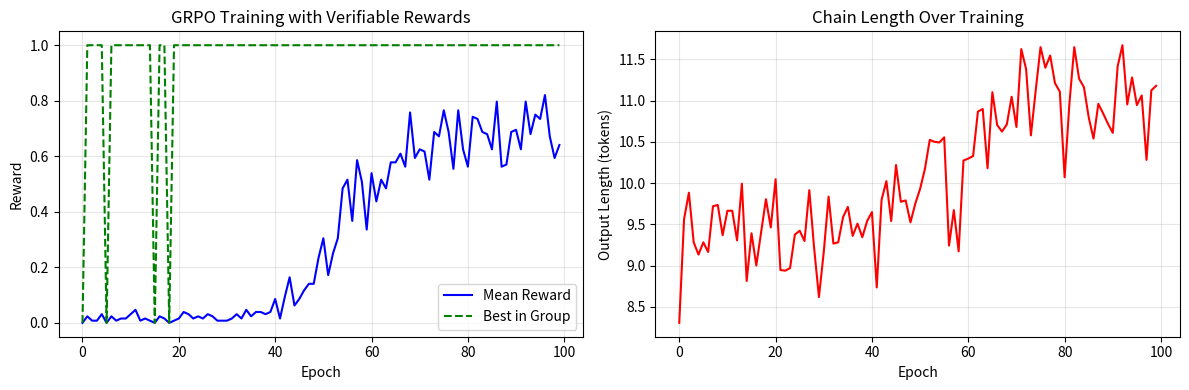

Generate this figure with matplotlib:
#!/usr/bin/env python3
"""
Phase 42: Reasoning with Verifiable Rewards — NumPy Concept Demo
=================================================================
This script demonstrates how a tiny model can be trained with
verifiable rewards using proper REINFORCE policy gradients.

Key insight: Instead of human preference labels, we use a simple
answer checker as the reward signal. The model learns to generate
intermediate reasoning steps because doing so improves accuracy.

Concepts demonstrated:
  - Verifiable rewards (correct answer = +1, wrong = 0)
  - GRPO baseline (group mean subtraction)
  - REINFORCE policy gradient (proper backprop)
  - Emergent reasoning (chain length tracking)

Architecture: Each problem is encoded as a learnable embedding vector.
The policy outputs a fixed-length sequence of tokens (one softmax per
position). This is a proper policy gradient model in pure NumPy.
"""

import os
import numpy as np
import matplotlib
matplotlib.use('Agg')
import matplotlib.pyplot as plt

np.random.seed(42)

# =============================================================================
# SECTION 1: VOCABULARY AND TOKENIZATION
# =============================================================================
# We define a tiny vocabulary of digits, operators, and special tokens.
# The model learns to map problem tokens to reasoning + answer tokens.

vocab = [
    '0','1','2','3','4','5','6','7','8','9',
    '+','-','*','/',
    '=', '(', ')', ' ',
    '<START>','<END>','<REASON>','<ANSWER>'
]
token_to_idx = {t:i for i,t in enumerate(vocab)}
idx_to_token = {i:t for t,i in token_to_idx.items()}
vocab_size = len(vocab)
embed_dim = 16
max_output_len = 12  # positions in the output sequence
num_problems_train = 50   # number of unique problems we train on

# =============================================================================
# SECTION 2: DATASET — SIMPLE ARITHMETIC PROBLEMS
# =============================================================================
# We enumerate all simple problems and map each to a unique ID.

def generate_all_problems():
    """Generate simple a op b problems with single-digit answers."""
    problems = []
    for a in range(1, 5):
        for b in range(1, 5):
            for op in ['+', '-']:
                if op == '+':
                    ans = a + b
                else:
                    ans = a - b
                # Only include problems with single-digit answers (including negative)
                if -9 <= ans <= 9:
                    text = f"{a}{op}{b}"
                    problems.append((text, ans))
    return problems

all_problems = generate_all_problems()
# Subsample for training
train_problems = all_problems[:num_problems_train]
problem_to_idx = {p[0]: i for i, p in enumerate(train_problems)}
num_train = len(train_problems)

def answer_to_tokens(ans: int):
    """Convert integer answer to token sequence with special tokens."""
    s = str(ans)
    tokens = [token_to_idx['<REASON>']] + [token_to_idx[c] for c in s] + [token_to_idx['<END>']]
    # Pad
    while len(tokens) < max_output_len:
        tokens.append(token_to_idx['<END>'])
    return tokens[:max_output_len]

def extract_answer_from_tokens(tokens):
    """Extract integer answer from token sequence."""
    # Look for digits after <REASON>
    found_reason = False
    digits = ''
    for t in tokens:
        if t == token_to_idx['<REASON>']:
            found_reason = True
            continue
        if found_reason:
            c = idx_to_token.get(t, '')
            if c.isdigit() or (c == '-' and not digits):
                digits += c
            elif digits:
                break
    if digits == '' or digits == '-':
        return None
    return int(digits)

# =============================================================================
# SECTION 3: MODEL — POSITION-WISE SOFTMAX POLICY
# =============================================================================
# For each problem, we learn an embedding vector.
# For each output position, we have a linear layer: embedding -> logits -> softmax.
# This is a proper policy: p(token | problem, position).

class PositionWisePolicy:
    def __init__(self):
        # Learnable embedding for each problem
        self.problem_embed = np.random.randn(num_train, embed_dim) * 0.1
        # Position-wise output layers
        self.W = np.random.randn(max_output_len, embed_dim, vocab_size) * 0.1
        self.b = np.zeros((max_output_len, vocab_size))

    def forward(self, problem_idx):
        """
        Return log-probabilities for each position.
        Returns: log_probs shape (max_output_len, vocab_size)
        """
        h = self.problem_embed[problem_idx]  # (embed_dim,)
        logits = np.zeros((max_output_len, vocab_size))
        for pos in range(max_output_len):
            logits[pos] = h @ self.W[pos] + self.b[pos]
        # Log-softmax for numerical stability
        logits_max = np.max(logits, axis=1, keepdims=True)
        exp_logits = np.exp(logits - logits_max)
        probs = exp_logits / np.sum(exp_logits, axis=1, keepdims=True)
        log_probs = np.log(probs + 1e-10)
        return log_probs, probs

    def sample(self, problem_idx):
        """Sample an output sequence for the problem."""
        log_probs, probs = self.forward(problem_idx)
        tokens = []
        sampled_log_probs = []
        for pos in range(max_output_len):
            tok = np.random.choice(vocab_size, p=probs[pos])
            tokens.append(tok)
            sampled_log_probs.append(log_probs[pos, tok])
        return tokens, sampled_log_probs, probs

    def update(self, problem_idx, tokens, advantage, lr=0.1):
        """
        REINFORCE update: increase log-prob of chosen tokens if advantage > 0,
        decrease if advantage < 0.
        """
        _, probs = self.forward(problem_idx)
        h = self.problem_embed[problem_idx]

        # Gradient for each position
        for pos in range(max_output_len):
            tok = tokens[pos]
            # Gradient of log_prob w.r.t. logits: (one_hot - probs)
            grad_logits = -probs[pos].copy()
            grad_logits[tok] += 1.0
            grad_logits *= advantage  # scale by advantage

            # Update position weights
            self.W[pos] += lr * np.outer(h, grad_logits)
            self.b[pos] += lr * grad_logits

            # Update problem embedding
            self.problem_embed[problem_idx] += lr * grad_logits @ self.W[pos].T

# =============================================================================
# SECTION 4: VERIFIABLE REWARD
# =============================================================================

def verifiable_reward(tokens, ground_truth):
    """Return 1.0 if extracted answer matches ground truth, else 0.0."""
    ans = extract_answer_from_tokens(tokens)
    if ans is None:
        return 0.0
    return 1.0 if ans == ground_truth else 0.0

# =============================================================================
# SECTION 5: GRPO TRAINING
# =============================================================================

def train_grpo(policy, num_epochs=100, group_size=8, lr=0.1):
    history = {
        'epoch': [],
        'mean_reward': [],
        'mean_length': [],
        'best_reward': []
    }

    for epoch in range(num_epochs):
        epoch_rewards = []
        epoch_lengths = []

        # Train on a batch of problems
        batch_indices = np.random.choice(num_train, size=16, replace=False)

        for p_idx in batch_indices:
            problem_text, answer = train_problems[p_idx]

            # Sample group of outputs
            group_tokens = []
            group_rewards = []

            for _ in range(group_size):
                tokens, _, _ = policy.sample(p_idx)
                reward = verifiable_reward(tokens, answer)
                group_tokens.append(tokens)
                group_rewards.append(reward)
                epoch_rewards.append(reward)
                # "Chain length" = number of tokens before first <END> after <REASON>
                length = max_output_len
                for i, t in enumerate(tokens):
                    if i > 0 and t == token_to_idx['<END>']:
                        length = i
                        break
                epoch_lengths.append(length)

            # Group mean baseline (GRPO)
            baseline = np.mean(group_rewards)

            # Update policy for each output
            for i in range(group_size):
                advantage = group_rewards[i] - baseline
                if abs(advantage) < 1e-6:
                    continue
                policy.update(p_idx, group_tokens[i], advantage, lr=lr)

        history['epoch'].append(epoch)
        history['mean_reward'].append(np.mean(epoch_rewards))
        history['mean_length'].append(np.mean(epoch_lengths))
        history['best_reward'].append(np.max(epoch_rewards) if epoch_rewards else 0)

        if epoch % 10 == 0:
            print(f"Epoch {epoch}: mean_reward={history['mean_reward'][-1]:.3f}, "
                  f"mean_length={history['mean_length'][-1]:.1f}, "
                  f"best={history['best_reward'][-1]:.1f}")

    return history

# =============================================================================
# SECTION 6: EVALUATION
# =============================================================================

def evaluate(policy, n=10):
    print("\n" + "="*60)
    print("EVALUATION")
    print("="*60)
    correct = 0
    for i in range(n):
        p_idx = np.random.randint(num_train)
        text, ans = train_problems[p_idx]
        tokens, _, probs = policy.sample(p_idx)
        pred = extract_answer_from_tokens(tokens)
        reward = verifiable_reward(tokens, ans)
        correct += reward
        out_str = ''.join([idx_to_token.get(t, '') for t in tokens])
        print(f"{text}=? GT:{ans} Pred:{pred} Reward:{reward} | {out_str}")
    print(f"Accuracy: {correct}/{n} = {correct/n:.1%}")

# =============================================================================
# SECTION 7: MAIN
# =============================================================================

if __name__ == '__main__':
    print("="*60)
    print("Phase 42: Reasoning with Verifiable Rewards (NumPy)")
    print("="*60)
    print(f"Training on {num_train} unique problems.")

    policy = PositionWisePolicy()

    print("\n--- Before Training ---")
    evaluate(policy, n=10)

    print("\n--- Training with GRPO ---")
    history = train_grpo(policy, num_epochs=100, group_size=8, lr=0.15)

    print("\n--- After Training ---")
    evaluate(policy, n=10)

    # Plot
    fig, axes = plt.subplots(1, 2, figsize=(12, 4))
    axes[0].plot(history['epoch'], history['mean_reward'], 'b-', label='Mean Reward')
    axes[0].plot(history['epoch'], history['best_reward'], 'g--', label='Best in Group')
    axes[0].set_xlabel('Epoch')
    axes[0].set_ylabel('Reward')
    axes[0].set_title('GRPO Training with Verifiable Rewards')
    axes[0].legend()
    axes[0].grid(True, alpha=0.3)

    axes[1].plot(history['epoch'], history['mean_length'], 'r-')
    axes[1].set_xlabel('Epoch')
    axes[1].set_ylabel('Output Length (tokens)')
    axes[1].set_title('Chain Length Over Training')
    axes[1].grid(True, alpha=0.3)

    plt.tight_layout()
    os.makedirs('src/phase42', exist_ok=True)
    plt.savefig('src/phase42/verifiable_rewards.png', dpi=150)
    print("\nSaved plot to src/phase42/verifiable_rewards.png")

    print("\n" + "="*60)
    print("SUMMARY")
    print("="*60)
    print(f"Final mean reward: {history['mean_reward'][-1]:.3f}")
    print("Key insight: Verifiable rewards + GRPO baseline train a policy")
    print("without any human labels. The model learns to map problems to")
    print("correct answers by trial-and-error with automatic grading.")
